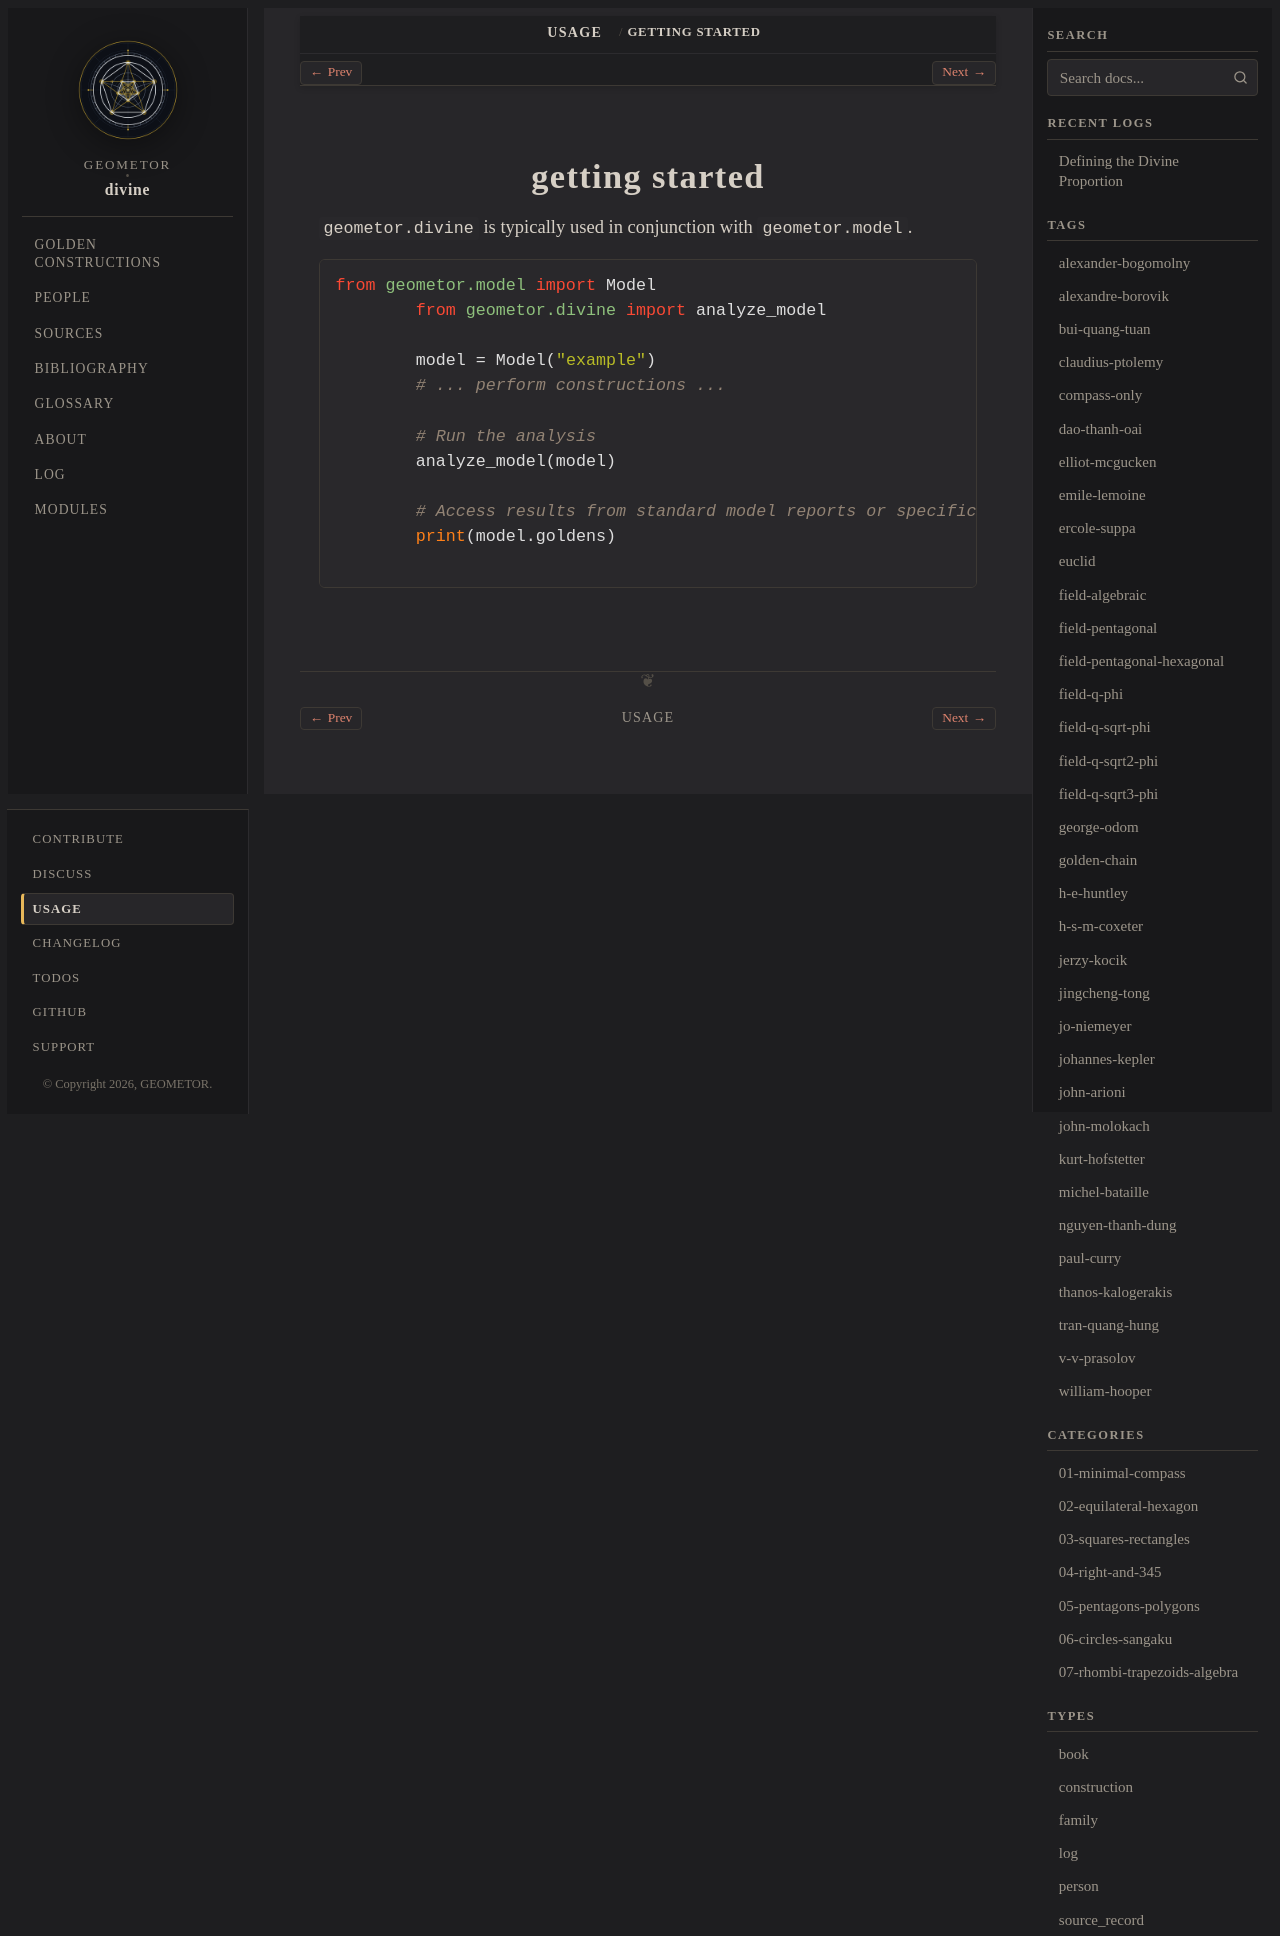

repository: geometor/divine · page: usage/getting_started.html · generator: sphinx

:order: 2

getting started
===============

``geometor.divine`` is typically used in conjunction with ``geometor.model``.

.. code-block:: python

   from geometor.model import Model
   from geometor.divine import analyze_model

   model = Model("example")
   # ... perform constructions ...

   # Run the analysis
   analyze_model(model)

   # Access results from standard model reports or specific divine attributes
   print(model.goldens)
